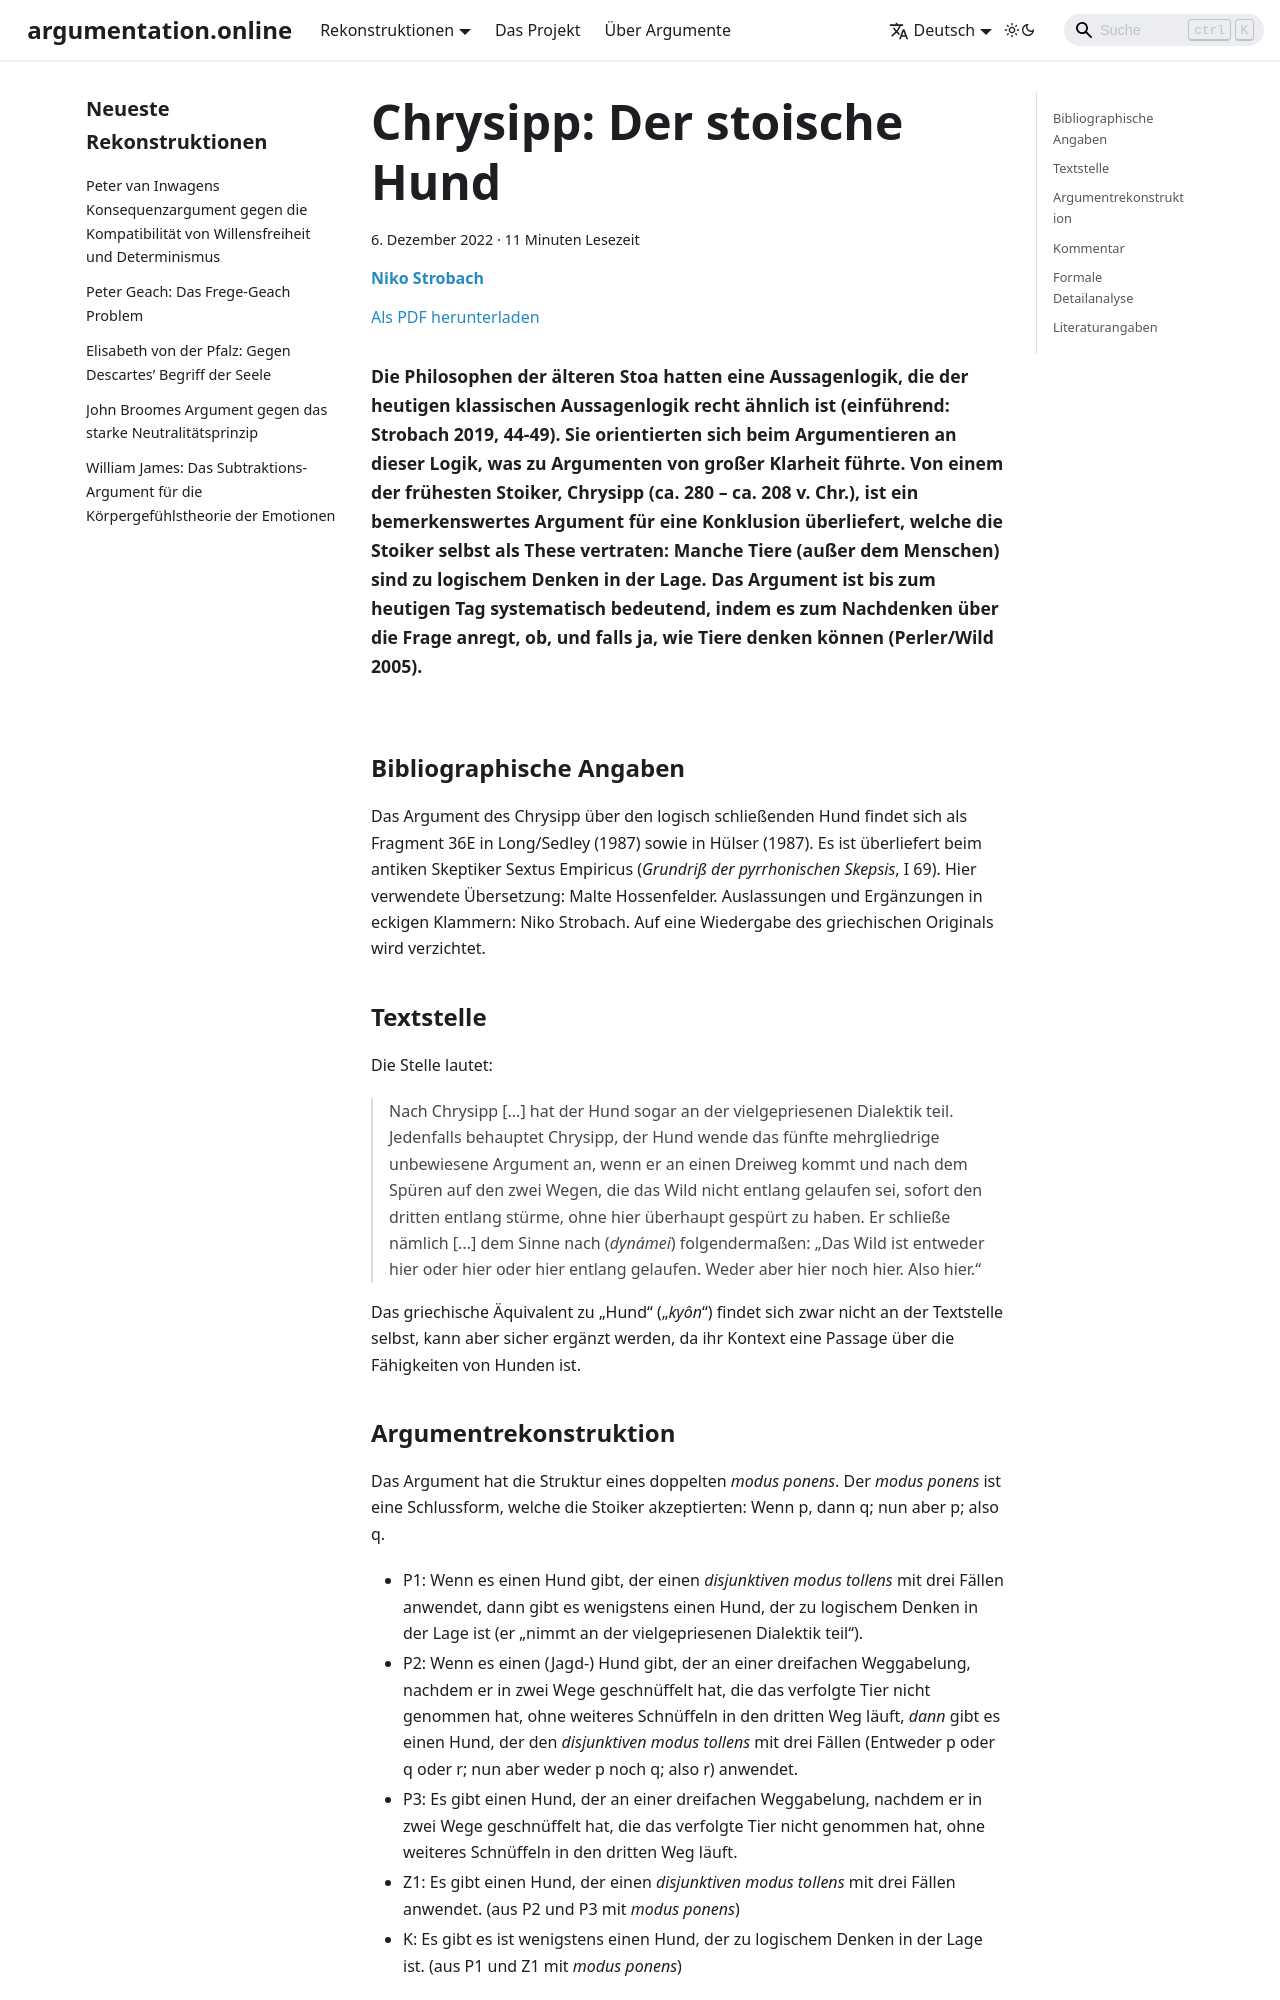

repository: argumentation-online/argumentation.online · page: reconstructions/Strobach_ArgOnl-2022-02/index.html · generator: docusaurus

---
title: 'Chrysipp: Der stoische Hund'
abstract: 'Die Philosophen der älteren Stoa hatten eine Aussagenlogik, die der heutigen klassischen Aussagenlogik recht ähnlich ist (einführend: Strobach 2019, 44-49). Sie orientierten sich beim Argumentieren an dieser Logik, was zu Argumenten von großer Klarheit führte. Von einem der frühesten Stoiker, Chrysipp (ca. 280 – ca. 208 v. Chr.), ist ein bemerkenswertes Argument für eine Konklusion überliefert, welche die Stoiker selbst als These vertraten: Manche Tiere (außer dem Menschen) sind zu logischem Denken in der Lage. Das Argument ist bis zum heutigen Tag systematisch bedeutend, indem es zum Nachdenken über die Frage anregt, ob, und falls ja, wie Tiere denken können (Perler/Wild 2005).'
description: 'Die Philosophen der älteren Stoa hatten eine Aussagenlogik, die der heutigen klassischen Aussagenlogik recht ähnlich ist (einführend: Strobach 2019, 44-49). Sie orientierten sich beim Argumentieren an dieser Logik, was zu Argumenten von großer Klarheit führte. Von einem der frühesten Stoiker, Chrysipp (ca. 280 – ca. 208 v. Chr.), ist ein bemerkenswertes Argument für eine Konklusion überliefert, welche die Stoiker selbst als These vertraten: Manche Tiere (außer dem Menschen) sind zu logischem Denken in der Lage. Das Argument ist bis zum heutigen Tag systematisch bedeutend, indem es zum Nachdenken über die Frage anregt, ob, und falls ja, wie Tiere denken können (Perler/Wild 2005).'
date: 2022-12-06
authors:
  - name: Niko Strobach
    affiliation: WWU Münster
    email: nstro_01@uni-muenster.de
tags:
  - Chrysipp
  - Stoa
  - Tiere
  - Logik
lang: de
slug: Strobach_ArgOnl-2022-02
id: Strobach_ArgOnl-2022-02
---

## Bibliographische Angaben

Das Argument des Chrysipp über den logisch schließenden Hund findet sich als Fragment 36E in Long/Sedley (1987) sowie in Hülser (1987). Es ist überliefert beim antiken Skeptiker Sextus Empiricus (*Grundriß der pyrrhonischen Skepsis*, I 69). Hier verwendete Übersetzung: Malte Hossenfelder. Auslassungen und Ergänzungen in eckigen Klammern: Niko Strobach. Auf eine Wiedergabe des griechischen Originals wird verzichtet.

&nbsp;
&nbsp;
&nbsp;
&nbsp;
&nbsp;

## Textstelle

Die Stelle lautet:

>Nach Chrysipp [...] hat der Hund sogar an der vielgepriesenen Dialektik teil. Jedenfalls behauptet Chrysipp, der Hund wende das fünfte mehrgliedrige unbewiesene Argument an, wenn er an einen Dreiweg kommt und nach dem Spüren auf den zwei Wegen, die das Wild nicht entlang gelaufen sei, sofort den dritten entlang stürme, ohne hier überhaupt gespürt zu haben. Er schließe nämlich [...] dem Sinne nach (*dynámei*) folgendermaßen: „Das Wild ist entweder hier oder hier oder hier entlang gelaufen. Weder aber hier noch hier. Also hier.“  

Das griechische Äquivalent zu „Hund“ („*kyôn*“) findet sich zwar nicht an der Textstelle selbst, kann aber sicher ergänzt werden, da ihr Kontext eine Passage über die Fähigkeiten von Hunden ist.

## Argumentrekonstruktion

Das Argument hat die Struktur eines doppelten *modus ponens*. Der *modus ponens* ist eine Schlussform, welche die Stoiker akzeptierten: Wenn p, dann q; nun aber p; also q.

* P1: Wenn es einen Hund gibt, der einen *disjunktiven modus tollens* mit drei Fällen anwendet, dann gibt es wenigstens einen Hund, der zu logischem Denken in der Lage ist (er „nimmt an der vielgepriesenen Dialektik teil“).
* P2: Wenn es einen (Jagd-) Hund gibt, der an einer dreifachen Weggabelung, nachdem er in zwei Wege geschnüffelt hat, die das verfolgte Tier nicht genommen hat, ohne weiteres Schnüffeln in den dritten Weg läuft, *dann* gibt es einen Hund, der den *disjunktiven modus tollens* mit drei Fällen (Entweder p oder q oder r; nun aber weder p noch q; also r) anwendet.
* P3: Es gibt einen Hund, der an einer dreifachen Weggabelung, nachdem er in zwei Wege geschnüffelt hat, die das verfolgte Tier nicht genommen hat, ohne weiteres Schnüffeln in den dritten Weg läuft.
* Z1: Es gibt einen Hund, der einen *disjunktiven modus tollens* mit drei Fällen anwendet. (aus P2 und P3 mit *modus ponens*)
* K: Es gibt es ist wenigstens einen Hund, der zu logischem Denken in der Lage ist. (aus P1 und Z1 mit *modus ponens*)
